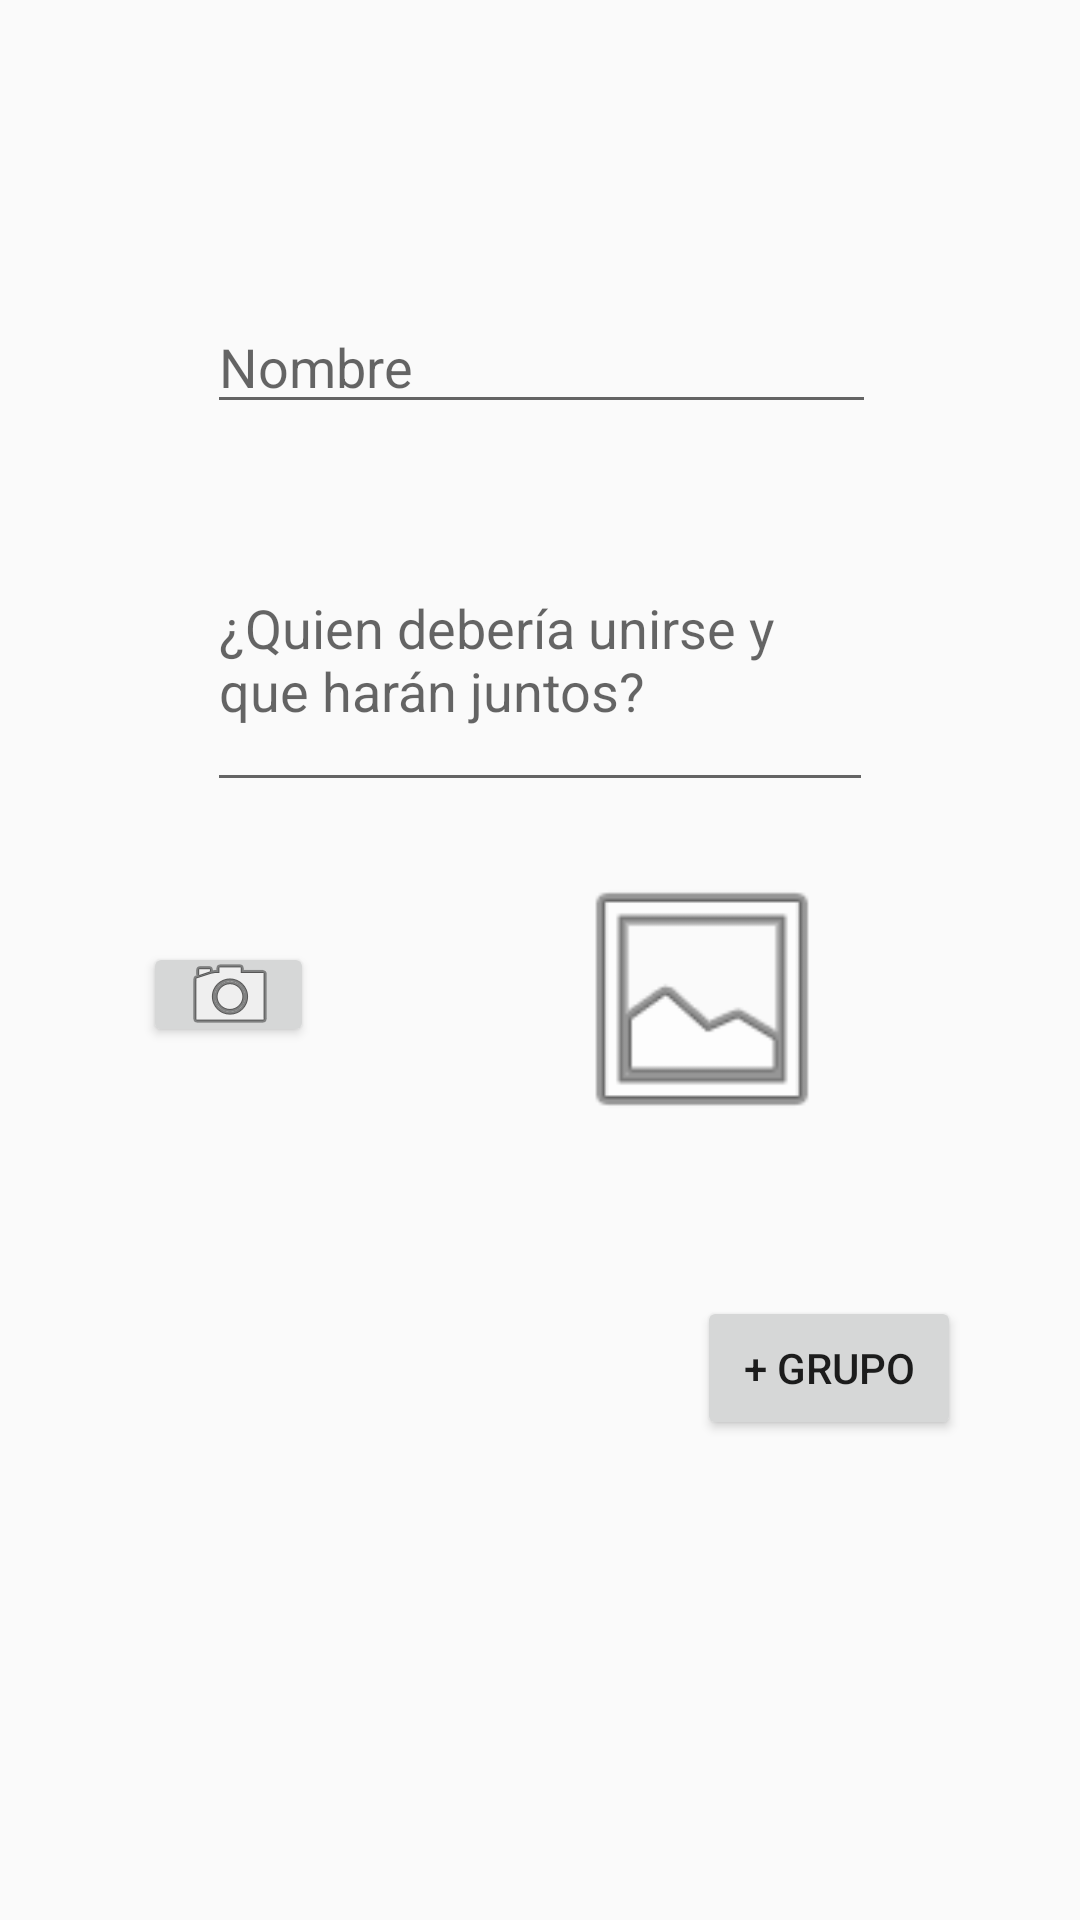

Here is an Android app screen rendered from its layout file. Give the layout XML and the strings, colors and styles it references.
<!-- AndroidManifest.xml: application theme AppTheme -->
<!-- res/layout/fragment_create_group.xml -->
<FrameLayout xmlns:android="http://schemas.android.com/apk/res/android"
    xmlns:app="http://schemas.android.com/apk/res-auto"
    xmlns:tools="http://schemas.android.com/tools"
    android:layout_width="match_parent"
    android:layout_height="match_parent"
    tools:context="com.example.galonsogomez.meetupudea.CreateGroupFragment">

    

    <ScrollView
        android:layout_width="match_parent"
        android:layout_height="match_parent">

        <android.support.constraint.ConstraintLayout
            android:layout_width="match_parent"
            android:layout_height="match_parent">

            <TextView
                android:id="@+id/text_MeetUpUdeA"
                android:layout_width="254dp"
                android:layout_height="wrap_content"
                android:layout_marginEnd="8dp"
                android:layout_marginStart="8dp"
                android:layout_marginTop="36dp"
                android:text="@string/app_name2"
                android:textSize="36sp"
                android:visibility="invisible"
                app:layout_constraintEnd_toEndOf="parent"
                app:layout_constraintStart_toStartOf="parent"
                app:layout_constraintTop_toTopOf="parent" />

            <EditText
                android:id="@+id/text_Title_Group"
                android:layout_width="223dp"
                android:layout_height="wrap_content"
                android:layout_marginEnd="8dp"
                android:layout_marginStart="8dp"
                android:layout_marginTop="100dp"
                android:ems="10"
                android:hint="@string/hint_createGroup_title"
                android:inputType="textCapSentences"
                app:layout_constraintEnd_toEndOf="parent"
                app:layout_constraintHorizontal_bias="0.503"
                app:layout_constraintStart_toStartOf="parent"
                app:layout_constraintTop_toTopOf="parent" />

            <MultiAutoCompleteTextView
                android:id="@+id/text_Description_Group"
                android:layout_width="222dp"
                android:layout_height="98dp"
                android:layout_marginEnd="8dp"
                android:layout_marginStart="8dp"
                android:layout_marginTop="28dp"
                android:hint="@string/hint_createGroup_description"
                android:inputType="textCapSentences|textMultiLine"
                app:layout_constraintEnd_toEndOf="parent"
                app:layout_constraintStart_toStartOf="parent"
                app:layout_constraintTop_toBottomOf="@+id/text_Title_Group" />

            <Button
                android:id="@+id/btn_Add_Picture"
                android:layout_width="57dp"
                android:layout_height="35dp"
                android:layout_marginBottom="8dp"
                android:layout_marginEnd="8dp"
                android:layout_marginStart="40dp"
                android:layout_marginTop="296dp"
                android:drawableRight="@android:drawable/ic_menu_camera"
                android:elevation="10dp"
                android:onClick="onClick"
                app:layout_constraintBottom_toBottomOf="parent"
                app:layout_constraintEnd_toStartOf="@+id/img_Picture_Group"
                app:layout_constraintHorizontal_bias="0.409"
                app:layout_constraintStart_toStartOf="parent"
                app:layout_constraintTop_toTopOf="parent"
                app:layout_constraintVertical_bias="0.121" />

            <ImageView
                android:id="@+id/img_Picture_Group"
                android:layout_width="220dp"
                android:layout_height="94dp"
                android:layout_marginBottom="8dp"
                android:layout_marginEnd="16dp"
                android:layout_marginTop="268dp"
                android:src="@android:drawable/ic_menu_gallery"
                app:layout_constraintBottom_toBottomOf="parent"
                app:layout_constraintEnd_toEndOf="parent"
                app:layout_constraintTop_toTopOf="parent"
                app:layout_constraintVertical_bias="0.152" />

            <Button
                android:id="@+id/btn_CreateGroup"
                android:layout_width="wrap_content"
                android:layout_height="wrap_content"
                android:onClick="onClick"
                android:layout_marginBottom="8dp"
                android:layout_marginEnd="16dp"
                android:layout_marginStart="8dp"
                android:layout_marginTop="432dp"
                android:text="@string/button_CreateGroup"
                app:layout_constraintBottom_toBottomOf="parent"
                app:layout_constraintEnd_toEndOf="parent"
                app:layout_constraintHorizontal_bias="0.904"
                app:layout_constraintStart_toStartOf="parent"
                app:layout_constraintTop_toTopOf="parent" />

        </android.support.constraint.ConstraintLayout>
    </ScrollView>

</FrameLayout>
<!-- resources referenced by this layout -->
<resources>
  <string name="app_name2">Meet Up UdeA</string>
  <string name="button_CreateGroup">+ Grupo</string>
  <string name="hint_createGroup_description">¿Quien debería unirse y que harán juntos?</string>
  <string name="hint_createGroup_title">Nombre</string>
  <style name="AppTheme" parent="Theme.AppCompat.Light.DarkActionBar">
          
          <item name="colorPrimary">@color/colorPrimary</item>
          <item name="colorPrimaryDark">@color/colorPrimaryDark</item>
          <item name="colorAccent">@color/colorAccent</item>
      </style>
  <color name="colorPrimary">#00701a</color>
  <color name="colorPrimaryDark">#005005</color>
  <color name="colorAccent">#76d275</color>
</resources>
